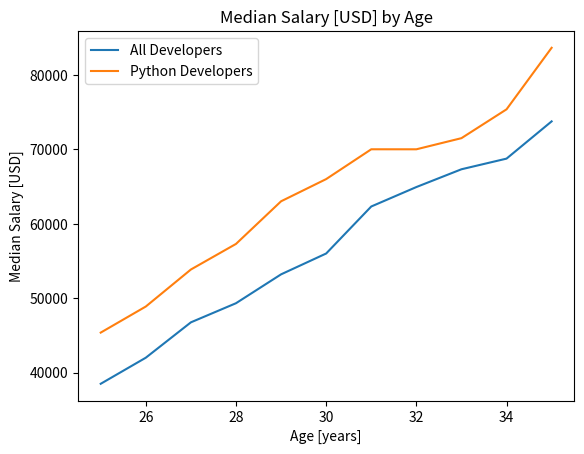

This chart was generated by the following Python code:
from matplotlib import pyplot as plt

# I've added this comment here at 2033, 14th October 2023

# Median Developer Salaries by Age

plt.close()
ages_x = [25, 26, 27, 28, 29, 30, 31, 32, 33, 34, 35]  # x-values on our plot

dev_y = [
    38496,
    42000,
    46752,
    49320,
    53200,
    56000,
    62316,
    64928,
    67317,
    68748,
    73752,
]  # y-values on our plot

plt.plot(ages_x, dev_y, label="All Developers")

py_dev_y = [45372, 48876, 53850, 57287, 63016, 65998, 70003, 70000, 71496, 75370, 83640]

plt.plot(ages_x, py_dev_y, label="Python Developers")

plt.title("Median Salary [USD] by Age")
plt.xlabel("Age [years]")
plt.ylabel("Median Salary [USD]")

plt.legend()

plt.show()


# Median Python Developer Salaries by Age


# Median JavaScript Developer Salaries by Age
js_dev_y = [37810, 43515, 46823, 49293, 53437, 56373, 62375, 66674, 68745, 68746, 74583]


# Ages 18 to 55
ages_x = [
    18,
    19,
    20,
    21,
    22,
    23,
    24,
    25,
    26,
    27,
    28,
    29,
    30,
    31,
    32,
    33,
    34,
    35,
    36,
    37,
    38,
    39,
    40,
    41,
    42,
    43,
    44,
    45,
    46,
    47,
    48,
    49,
    50,
    51,
    52,
    53,
    54,
    55,
]

py_dev_y = [
    20046,
    17100,
    20000,
    24744,
    30500,
    37732,
    41247,
    45372,
    48876,
    53850,
    57287,
    63016,
    65998,
    70003,
    70000,
    71496,
    75370,
    83640,
    84666,
    84392,
    78254,
    85000,
    87038,
    91991,
    100000,
    94796,
    97962,
    93302,
    99240,
    102736,
    112285,
    100771,
    104708,
    108423,
    101407,
    112542,
    122870,
    120000,
]

js_dev_y = [
    16446,
    16791,
    18942,
    21780,
    25704,
    29000,
    34372,
    37810,
    43515,
    46823,
    49293,
    53437,
    56373,
    62375,
    66674,
    68745,
    68746,
    74583,
    79000,
    78508,
    79996,
    80403,
    83820,
    88833,
    91660,
    87892,
    96243,
    90000,
    99313,
    91660,
    102264,
    100000,
    100000,
    91660,
    99240,
    108000,
    105000,
    104000,
]

# dev_y = [17784, 16500, 18012, 20628, 25206, 30252, 34368, 38496, 42000, 46752, 49320, 53200, 56000, 62316, 64928, 67317, 68748, 73752, 77232,
#          78000, 78508, 79536, 82488, 88935, 90000, 90056, 95000, 90000, 91633, 91660, 98150, 98964, 100000, 98988, 100000, 108923, 105000, 103117]
